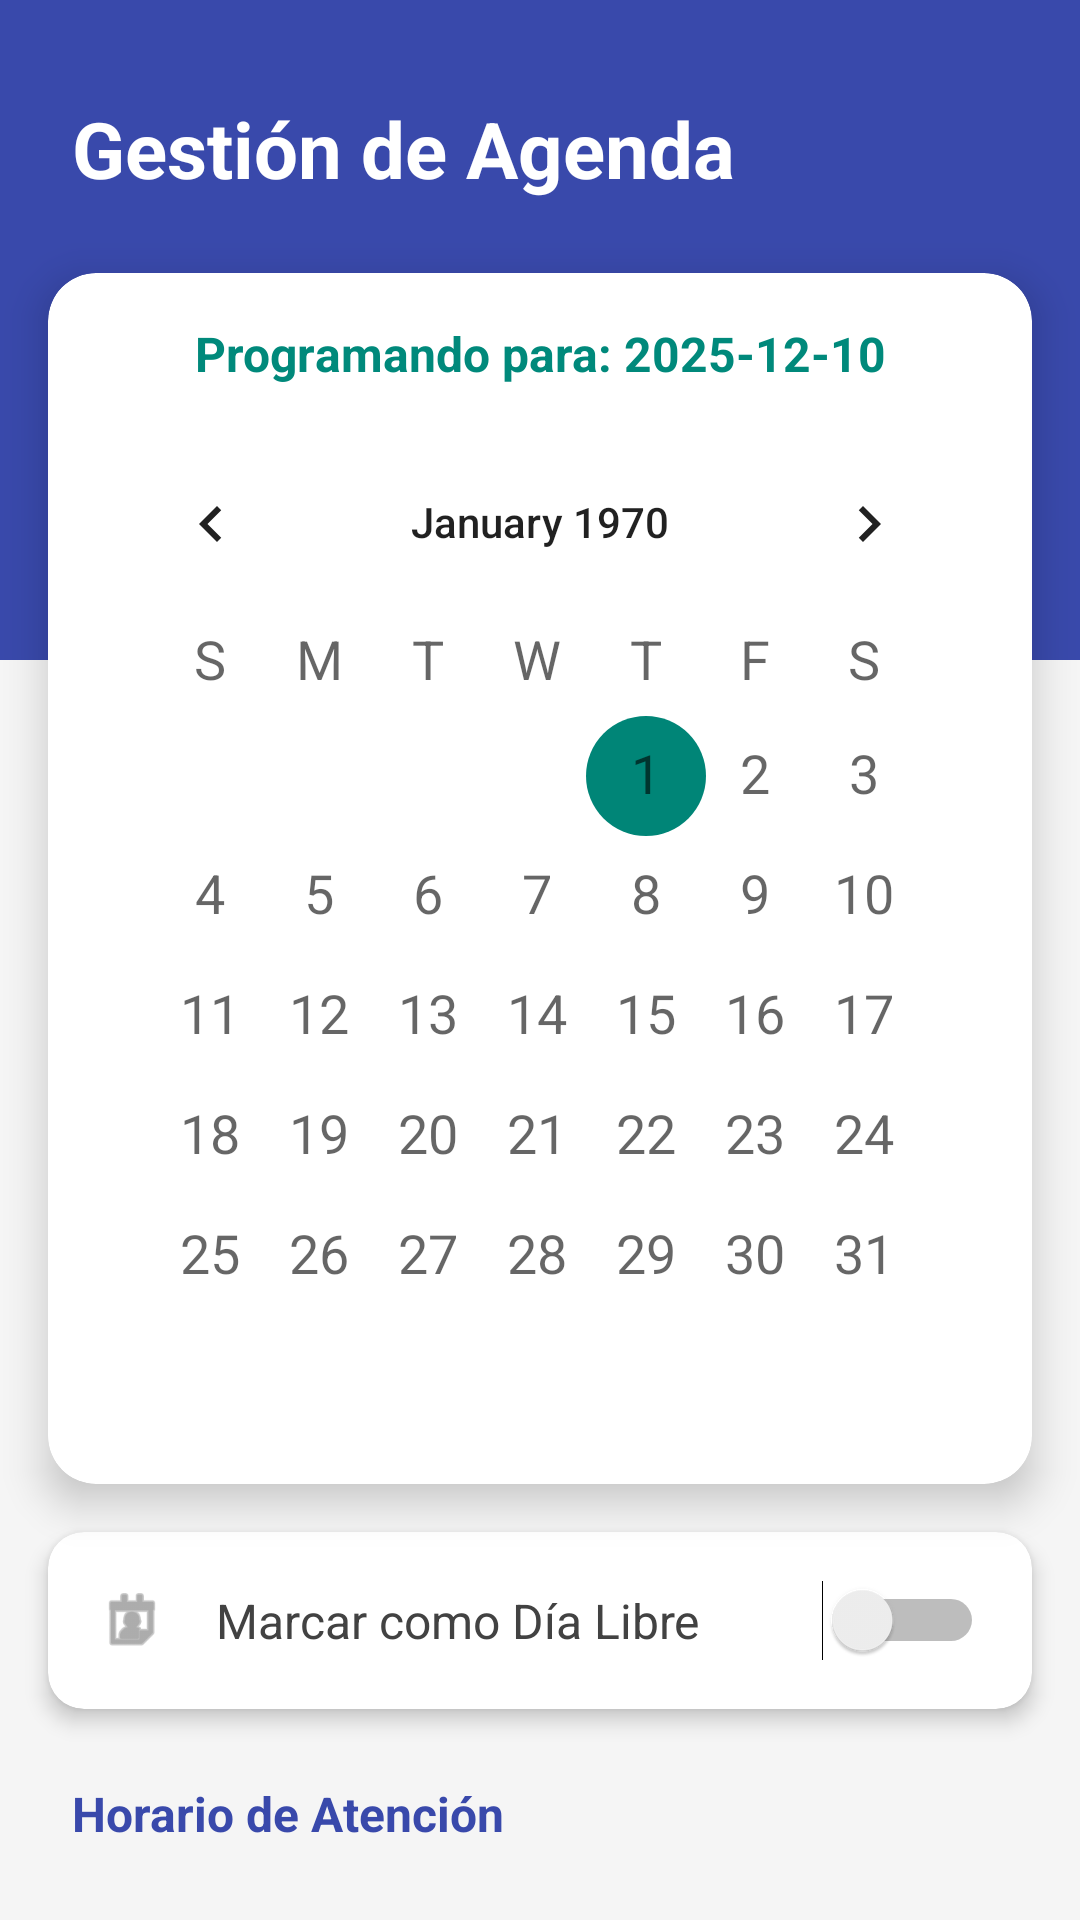

Reconstruct the res/layout file that produces this screen, plus the resources it refers to.
<!-- AndroidManifest.xml: application theme Theme.PROYECT -->
<!-- res/layout/activity_doctor_agenda.xml -->
<?xml version="1.0" encoding="utf-8"?>
<androidx.core.widget.NestedScrollView
    xmlns:android="http://schemas.android.com/apk/res/android"
    xmlns:app="http://schemas.android.com/apk/res-auto"
    xmlns:tools="http://schemas.android.com/tools"
    android:layout_width="match_parent"
    android:layout_height="match_parent"
    android:fillViewport="true"
    android:background="#F5F5F5">

    <androidx.constraintlayout.widget.ConstraintLayout
        android:layout_width="match_parent"
        android:layout_height="wrap_content"
        android:paddingBottom="30dp">

        <View
            android:id="@+id/headerBg"
            android:layout_width="match_parent"
            android:layout_height="220dp"
            android:background="#3949AB"
            app:layout_constraintTop_toTopOf="parent" />

        <TextView
            android:id="@+id/tvTitle"
            android:layout_width="wrap_content"
            android:layout_height="wrap_content"
            android:layout_marginStart="24dp"
            android:layout_marginTop="32dp"
            android:text="Gestión de Agenda"
            android:textColor="#FFFFFF"
            android:textSize="26sp"
            android:textStyle="bold"
            app:layout_constraintStart_toStartOf="parent"
            app:layout_constraintTop_toTopOf="parent" />

        <androidx.cardview.widget.CardView
            android:id="@+id/cardCalendar"
            android:layout_width="match_parent"
            android:layout_height="wrap_content"
            android:layout_marginHorizontal="16dp"
            android:layout_marginTop="24dp"
            app:cardCornerRadius="16dp"
            app:cardElevation="8dp"
            app:cardBackgroundColor="#FFFFFF"
            app:layout_constraintTop_toBottomOf="@id/tvTitle">

            <LinearLayout
                android:layout_width="match_parent"
                android:layout_height="wrap_content"
                android:orientation="vertical"
                android:padding="16dp">

                <TextView
                    android:id="@+id/tvDateSelected"
                    android:layout_width="match_parent"
                    android:layout_height="wrap_content"
                    android:text="Programando para: 2025-12-10"
                    android:textColor="#00897B"
                    android:textSize="16sp"
                    android:textStyle="bold"
                    android:gravity="center"
                    android:layout_marginBottom="12dp"/>

                <CalendarView
                    android:id="@+id/calendarView"
                    android:layout_width="match_parent"
                    android:layout_height="wrap_content"
                    android:theme="@style/Theme.AppCompat.Light"
                    android:dateTextAppearance="@style/TextAppearance.AppCompat.Medium"
                    android:weekDayTextAppearance="@style/TextAppearance.AppCompat.Medium"/>
            </LinearLayout>
        </androidx.cardview.widget.CardView>

        <androidx.cardview.widget.CardView
            android:id="@+id/cardSwitch"
            android:layout_width="match_parent"
            android:layout_height="wrap_content"
            android:layout_marginHorizontal="16dp"
            android:layout_marginTop="16dp"
            app:cardCornerRadius="12dp"
            app:cardElevation="4dp"
            app:layout_constraintTop_toBottomOf="@id/cardCalendar">

            <LinearLayout
                android:layout_width="match_parent"
                android:layout_height="wrap_content"
                android:orientation="horizontal"
                android:gravity="center_vertical"
                android:padding="16dp">

                <ImageView
                    android:layout_width="24dp"
                    android:layout_height="24dp"
                    android:src="@android:drawable/ic_menu_my_calendar"
                    app:tint="#757575"/>

                <TextView
                    android:layout_width="0dp"
                    android:layout_height="wrap_content"
                    android:layout_weight="1"
                    android:layout_marginStart="16dp"
                    android:text="Marcar como Día Libre"
                    android:textSize="16sp"
                    android:textColor="#424242"/>

                <Switch
                    android:id="@+id/switchDayOff"
                    android:layout_width="wrap_content"
                    android:layout_height="wrap_content" />
            </LinearLayout>
        </androidx.cardview.widget.CardView>

        <TextView
            android:id="@+id/tvLabelAtencion"
            android:layout_width="wrap_content"
            android:layout_height="wrap_content"
            android:text="Horario de Atención"
            android:textColor="#3949AB"
            android:textStyle="bold"
            android:textSize="16sp"
            android:layout_marginTop="24dp"
            android:layout_marginStart="24dp"
            app:layout_constraintStart_toStartOf="parent"
            app:layout_constraintTop_toBottomOf="@id/cardSwitch"/>

        <LinearLayout
            android:id="@+id/layoutAtencion"
            android:layout_width="match_parent"
            android:layout_height="wrap_content"
            android:orientation="horizontal"
            android:layout_marginHorizontal="16dp"
            android:layout_marginTop="8dp"
            app:layout_constraintTop_toBottomOf="@id/tvLabelAtencion">

            <Button
                android:id="@+id/btnAtencionInicio"
                android:layout_width="0dp"
                android:layout_height="wrap_content"
                android:layout_weight="1"
                android:text="05:50"
                android:layout_marginEnd="8dp"
                style="@style/Widget.MaterialComponents.Button.OutlinedButton"/>

            <Button
                android:id="@+id/btnAtencionFin"
                android:layout_width="0dp"
                android:layout_height="wrap_content"
                android:layout_weight="1"
                android:text="06:50"
                android:layout_marginStart="8dp"
                style="@style/Widget.MaterialComponents.Button.OutlinedButton"/>
        </LinearLayout>

        <TextView
            android:id="@+id/tvLabelComida"
            android:layout_width="wrap_content"
            android:layout_height="wrap_content"
            android:text="Hora de Comida"
            android:textColor="#3949AB"
            android:textStyle="bold"
            android:textSize="16sp"
            android:layout_marginTop="24dp"
            android:layout_marginStart="24dp"
            app:layout_constraintStart_toStartOf="parent"
            app:layout_constraintTop_toBottomOf="@id/layoutAtencion"/>

        <LinearLayout
            android:id="@+id/layoutComida"
            android:layout_width="match_parent"
            android:layout_height="wrap_content"
            android:orientation="horizontal"
            android:layout_marginHorizontal="16dp"
            android:layout_marginTop="8dp"
            app:layout_constraintTop_toBottomOf="@id/tvLabelComida">

            <Button
                android:id="@+id/btnComidaInicio"
                android:layout_width="0dp"
                android:layout_height="wrap_content"
                android:layout_weight="1"
                android:text="06:50"
                android:layout_marginEnd="8dp"
                style="@style/Widget.MaterialComponents.Button.OutlinedButton"/>

            <Button
                android:id="@+id/btnComidaFin"
                android:layout_width="0dp"
                android:layout_height="wrap_content"
                android:layout_weight="1"
                android:text="05:50"
                android:layout_marginStart="8dp"
                style="@style/Widget.MaterialComponents.Button.OutlinedButton"/>
        </LinearLayout>

    </androidx.constraintlayout.widget.ConstraintLayout>
</androidx.core.widget.NestedScrollView>
<!-- resources referenced by this layout -->
<resources>
  <style name="Theme.PROYECT" parent="Theme.Material3.DayNight.NoActionBar">
          <item name="colorPrimary">@color/medical_primary</item>
          <item name="colorPrimaryVariant">@color/medical_secondary</item>
          <item name="colorOnPrimary">@color/white</item>
          <item name="android:statusBarColor">?attr/colorPrimaryVariant</item>
      </style>
  <color name="medical_primary">@color/premium_green_dark</color>
  <color name="medical_secondary">@color/premium_green_light</color>
  <color name="white">#FFFFFFFF</color>
  <color name="premium_green_dark">#059669</color>
  <color name="premium_green_light">#34D399</color>
</resources>
